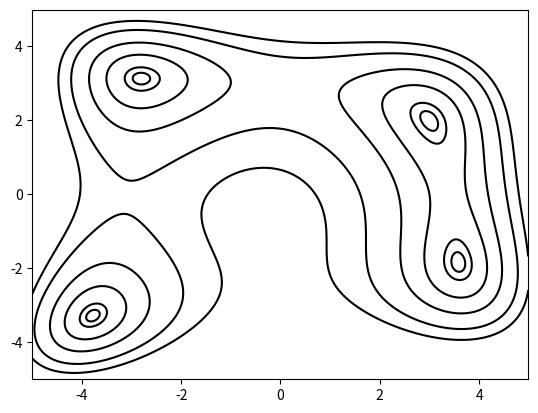

Recreate this plot in Python. (Note: this script raises an exception after producing the figure.)
# Minimize the function
# f(x, y) = (1-x)^2 + 100 * (y-x^2)^2
# f(x, y) = (x^2+y-11)^2 + (x+y^2-7)^2
import math
import numpy as np
import matplotlib.pyplot as plt
from sympy import diff, symbols, solve


# def func(x, y):  # Rosenbrock
#     return (1 - x) ** 2 + 100 * (y - x ** 2) ** 2
#
#
# def cal_x_der(a, b):
#     x, y = symbols('x y', real=True)
#     f = (1 - x) ** 2 + 100 * (y - x ** 2) ** 2
#     z = diff(f, x)
#     result = z.subs({x: a, y: b})
#     return result
#
#
# def cal_y_der(a, b):
#     x, y = symbols('x y', real=True)
#     f = (1 - x) ** 2 + 100 * (y - x ** 2) ** 2
#     z = diff(f, y)
#     result = z.subs({x: a, y: b})
#     return result
#
#
# def cal_step_size(pre_x, error):
#     h = symbols('h', real=True)
#     f = (1-(pre_x[0]-h*error[0])) ** 2 + 100 * (pre_x[1]-h*error[1] - (pre_x[0]-h*error[0]) ** 2) ** 2
#     z = diff(f, h)   # the first derivative of the function
#     s = solve(z, h)  # get the root of the equation
#     c = 0
#     for i in range(len(s)):
#         if complex(s[i]).imag == 0:
#             s = float(s[i])
#             c = c + 1
#     if c == 0:
#         s = 0.001
#     return s


def func(x, y):  # Himmelblau
    return (x ** 2 + y - 11) ** 2 + (x + y ** 2 - 7) ** 2


def cal_x_der(a, b):
    x, y = symbols('x y', real=True)
    f = (x ** 2 + y - 11) ** 2 + (x + y ** 2 - 7) ** 2
    z = diff(f, x)
    result = z.subs({x: a, y: b})
    return result


def cal_y_der(a, b):
    x, y = symbols('x y', real=True)
    f = (x ** 2 + y - 11) ** 2 + (x + y ** 2 - 7) ** 2
    z = diff(f, y)
    result = z.subs({x: a, y: b})
    return result


def cal_step_size(pre_x, error):
    h = symbols('h', real=True)
    f = ((pre_x[0]-h*error[0]) ** 2 + pre_x[1]-h*error[1] - 11) ** 2 + \
        (pre_x[0]-h*error[0] + (pre_x[1]-h*error[1]) ** 2 - 7) ** 2
    z = diff(f, h)   # the first derivative of the function
    s = solve(z, h)  # get the root of the equation
    c = 0
    for i in range(len(s)):
        if complex(s[i]).imag == 0:
            s = float(s[i])
            c = c + 1
    if c == 0:
        s = 0.01
    return s


def iter_func(max_iter_count=100000):
    pre_x = [0.0, 0.0]
    pre_xk = [0.0, 0.0]
    error1 = [0.0, 0.0]
    error2 = [0.0, 0.0]
    precision = 1e-4
    iter_count = 0
    # # Rosenbrock plt
    # a = np.arange(-2, 2, 0.01)
    # b = np.arange(-2, 5, 0.01)
    # [a, b] = np.meshgrid(a, b)
    # f = func(a, b)
    # plt.contour(a, b, f, levels=[3, 10, 50, 100, 150], colors='black')
    # Himmelblau
    a = np.arange(-5, 5, 0.01)
    b = np.arange(-5, 5, 0.01)
    [a, b] = np.meshgrid(a, b)
    f = func(a, b)
    plt.contour(a, b, f, levels=[1, 4, 20, 50, 100, 150], colors='black')

    w = np.zeros((100, 2))
    w[0, :] = pre_x

    error1[0] = round(cal_x_der(pre_x[0], pre_x[1]), 8)
    error1[1] = round(cal_y_der(pre_x[0], pre_x[1]), 8)
    while iter_count < max_iter_count:
        # if error1[0] == 0.0 and error1[1] == 0.0:
        #     print("iter_count: ", iter_count, " px ", pre_x[0], " py ", pre_x[1])
        #     break
        f1 = func(pre_x[0], pre_x[1])
        step_size = cal_step_size(pre_x, error1)

        pre_xk[0] = pre_x[0] - step_size * error1[0]
        pre_xk[1] = pre_x[1] - step_size * error1[1]

        error2[0] = round(cal_x_der(pre_xk[0], pre_xk[1]), 8)
        error2[1] = round(cal_y_der(pre_xk[0], pre_xk[1]), 8)
        b = math.sqrt(error2[0]**2 + error2[1]**2)/math.sqrt(error1[0]**2 + error1[1]**2)

        error1[0] = error2[0] + b * error1[0]
        error1[1] = error2[1] + b * error1[1]

        f2 = func(pre_x[0], pre_x[1])
        if abs(f2-f1) < precision and math.sqrt((pre_xk[0]-pre_x[0])**2+(pre_xk[1]-pre_x[1])**2) < precision and \
                math.sqrt(cal_x_der(pre_xk[0], pre_xk[1])**2+cal_y_der(pre_xk[0], pre_xk[1])**2) < precision:
            # print("iter_count: ", iter_count, " px ", pre_x[0], " py ", pre_x[1])
            break
        else:
            pre_x[0] = round(pre_xk[0], 8)
            pre_x[1] = round(pre_xk[1], 8)
            iter_count += 1
            w[iter_count, :] = pre_x
            print("iter_count: ", iter_count, " px ", pre_x[0], " py ", pre_x[1])
    plt.plot(w[:, 0], w[:, 1], 'r+', w[:, 0], w[:, 1])
    plt.show()
    return pre_x


if __name__ == '__main__':
    iter_func()
